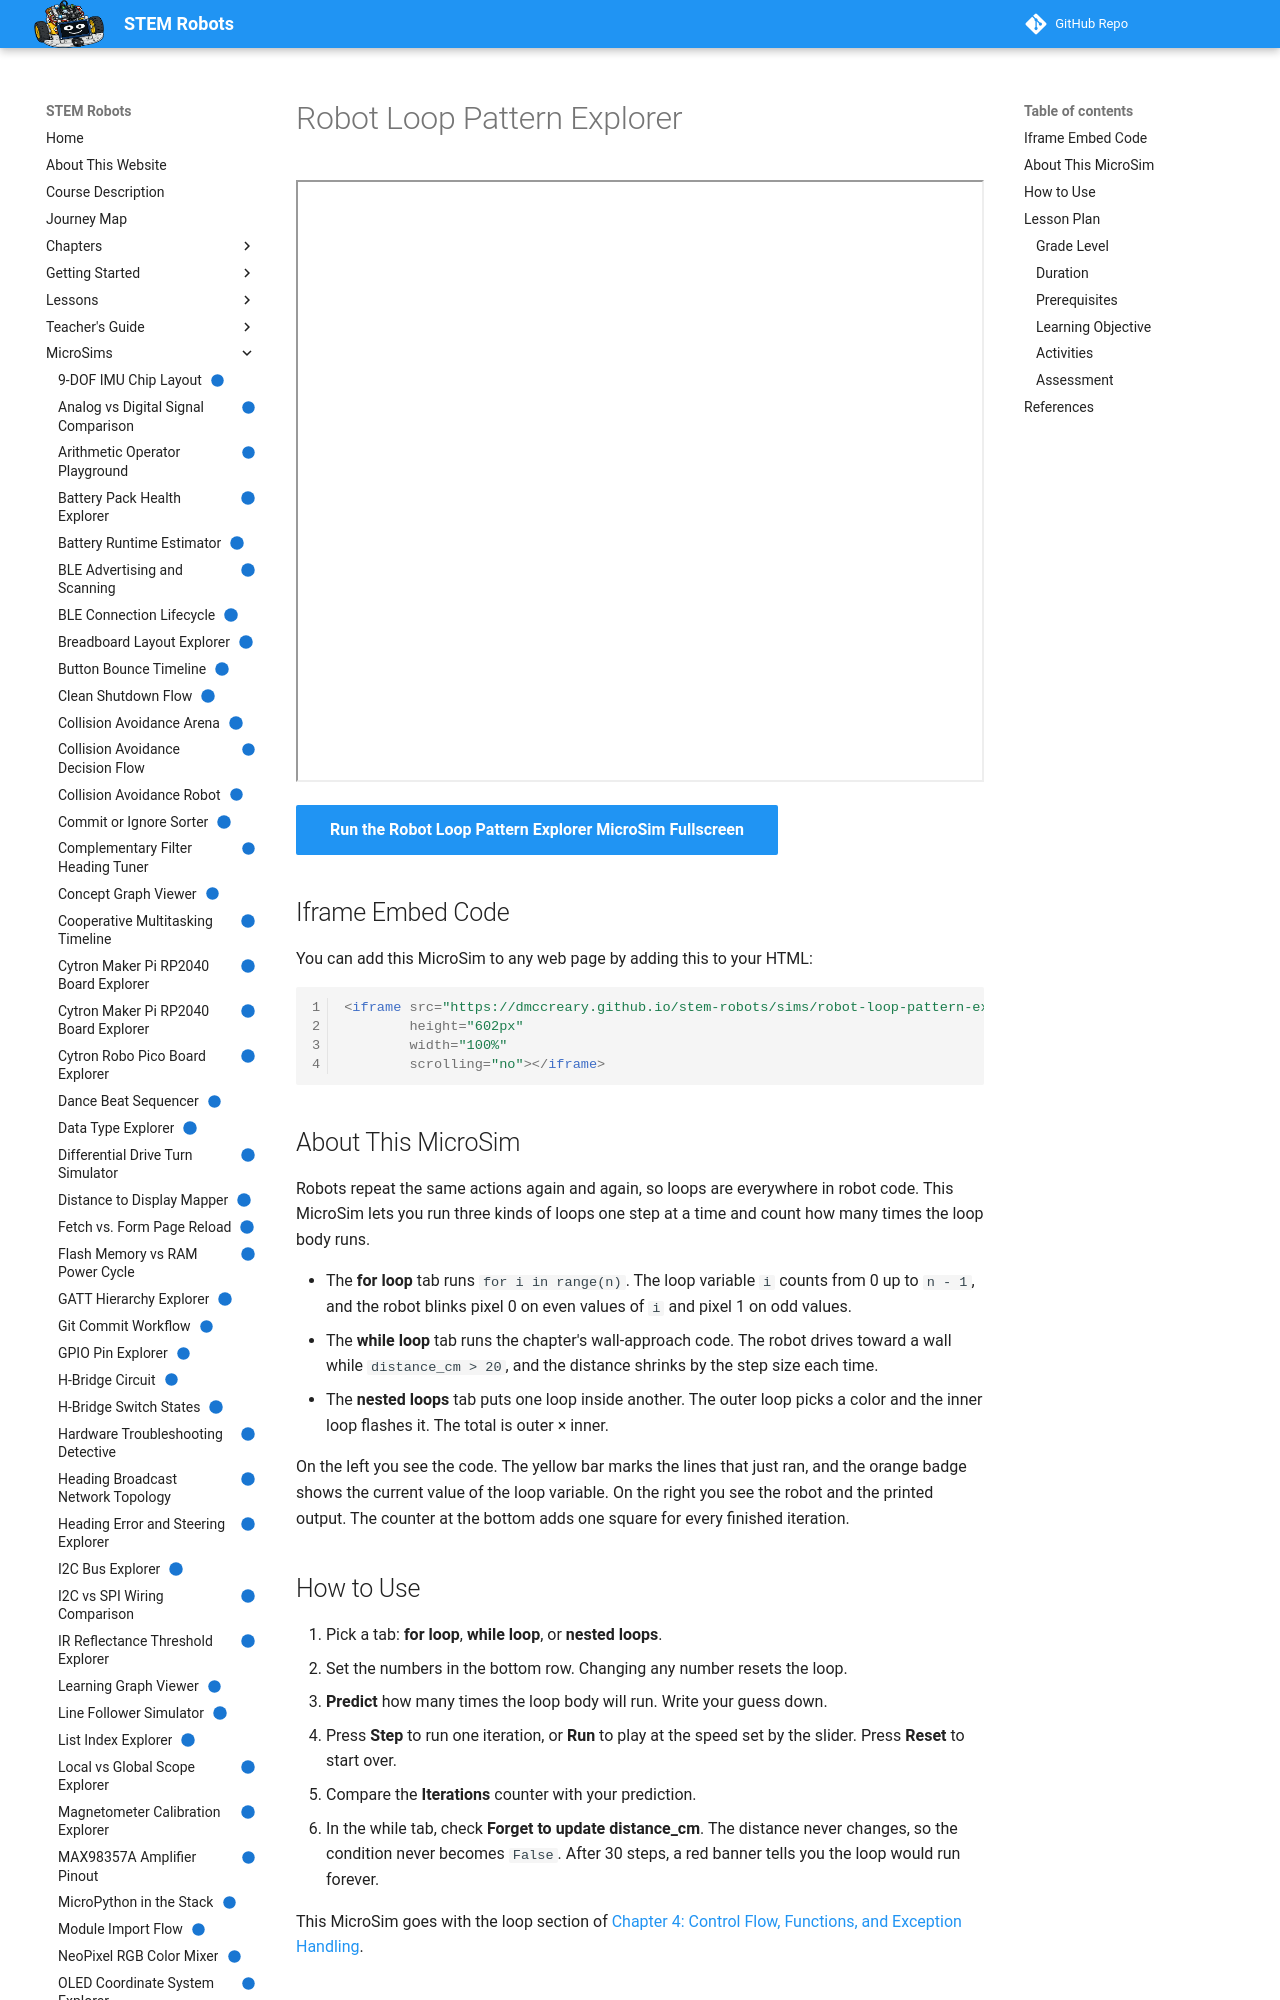

repository: dmccreary/stem-robots · page: sims/robot-loop-pattern-explorer/index.html · generator: mkdocs

---
title: "Robot Loop Pattern Explorer"
description: "Step through a for loop, a while loop, and a nested loop that blink a robot's NeoPixels or drive it toward a wall, and predict how many times each loop body runs."
image: /sims/robot-loop-pattern-explorer/robot-loop-pattern-explorer.png
og:image: /sims/robot-loop-pattern-explorer/robot-loop-pattern-explorer.png
twitter:image: /sims/robot-loop-pattern-explorer/robot-loop-pattern-explorer.png
social:
   cards: false
quality_score: 100
status: implemented
---

# Robot Loop Pattern Explorer

<iframe src="main.html" height="602px" width="100%" scrolling="no"></iframe>

[Run the Robot Loop Pattern Explorer MicroSim Fullscreen](./main.html){ .md-button .md-button--primary }

## Iframe Embed Code

You can add this MicroSim to any web page by adding this to your HTML:

```html
<iframe src="https://dmccreary.github.io/stem-robots/sims/robot-loop-pattern-explorer/main.html"
        height="602px"
        width="100%"
        scrolling="no"></iframe>
```

## About This MicroSim

Robots repeat the same actions again and again, so loops are everywhere in
robot code. This MicroSim lets you run three kinds of loops one step at a time
and count how many times the loop body runs.

- The **for loop** tab runs `for i in range(n)`. The loop variable `i` counts
  from 0 up to `n - 1`, and the robot blinks pixel 0 on even values of `i`
  and pixel 1 on odd values.
- The **while loop** tab runs the chapter's wall-approach code. The robot
  drives toward a wall while `distance_cm > 20`, and the distance shrinks by
  the step size each time.
- The **nested loops** tab puts one loop inside another. The outer loop picks
  a color and the inner loop flashes it. The total is outer × inner.

On the left you see the code. The yellow bar marks the lines that just ran,
and the orange badge shows the current value of the loop variable. On the
right you see the robot and the printed output. The counter at the bottom adds
one square for every finished iteration.

## How to Use

1. Pick a tab: **for loop**, **while loop**, or **nested loops**.
2. Set the numbers in the bottom row. Changing any number resets the loop.
3. **Predict** how many times the loop body will run. Write your guess down.
4. Press **Step** to run one iteration, or **Run** to play at the speed set by
   the slider. Press **Reset** to start over.
5. Compare the **Iterations** counter with your prediction.
6. In the while tab, check **Forget to update distance_cm**. The distance never
   changes, so the condition never becomes `False`. After 30 steps, a red
   banner tells you the loop would run forever.

This MicroSim goes with the loop section of
[Chapter 4: Control Flow, Functions, and Exception Handling](../../chapters/04-control-flow-functions/index.md).

## Lesson Plan

### Grade Level

Grades 8–12 (introductory programming with a physical robot)

### Duration

15–20 minutes

### Prerequisites

- Variables, numbers, and comparison operators such as `>`
  ([Chapter 3: MicroPython and Development Environment Setup](../../chapters/03-micropython-dev-environment/index.md))
- The `if` statement and indented code blocks (Chapter 4, "Making Decisions with if/elif/else")
